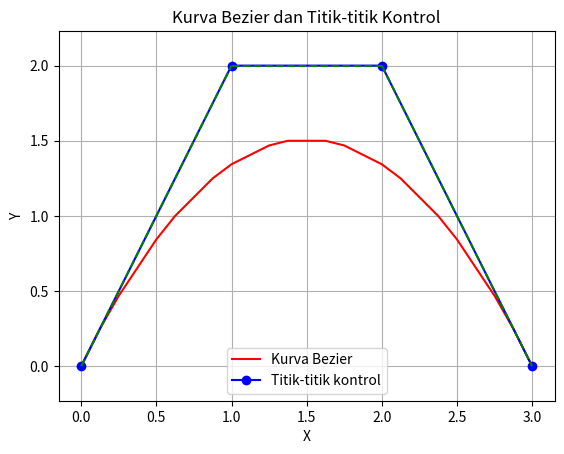

The matplotlib source for this figure:
import matplotlib.pyplot as plt

# Fungsi pembagian titik-titik
def divide_points(points,left_ctrl,right_ctrl):
    if(len(points) > 1):
        new_points = []
        for i in range(len(points) - 1):
            x = (points[i][0] + points[i+1][0]) / 2
            y = (points[i][1] + points[i+1][1]) / 2
            new_points.append((x, y))
        left_ctrl.append(new_points[0])
        right_ctrl.insert(0,new_points[-1])
        return divide_points(new_points,left_ctrl,right_ctrl)
    else:
        return points,left_ctrl,right_ctrl

# Fungsi pembentukan kurva Bezier dengan algoritma divide and conquer
def bezier_curve(points, iterations):
    if iterations == 0 or len(points) < 2:
        # print(points)
        return points
    else:
        left_ctrl = [points[0]]
        right_ctrl = [points[-1]]
        curve_points, left_ctrl, right_ctrl = divide_points(points, left_ctrl, right_ctrl)
        print(curve_points)
        print(right_ctrl)
        return bezier_curve(left_ctrl, iterations - 1) + bezier_curve(right_ctrl, iterations - 1)


# Fungsi untuk menampilkan plot
def plot_curve_and_points(curve_points, control_points):
    plt.plot([p[0] for p in curve_points], [p[1] for p in curve_points], 'r-', label='Kurva Bezier')
    plt.plot([p[0] for p in control_points], [p[1] for p in control_points], 'bo-', label='Titik-titik kontrol')
    for i in range(len(control_points) - 1):
        plt.plot([control_points[i][0], control_points[i+1][0]], [control_points[i][1], control_points[i+1][1]], 'g--')
    plt.legend()
    plt.title('Kurva Bezier dan Titik-titik Kontrol')   
    plt.xlabel('X')
    plt.ylabel('Y')
    plt.grid(True)
    plt.axis('equal')
    plt.show()

# Contoh penggunaan
points = [(0, 0), (1, 2), (2, 2), (3,0)]
curve_points = bezier_curve(points, 3)
# print(curve_points)
plot_curve_and_points(curve_points, points)
